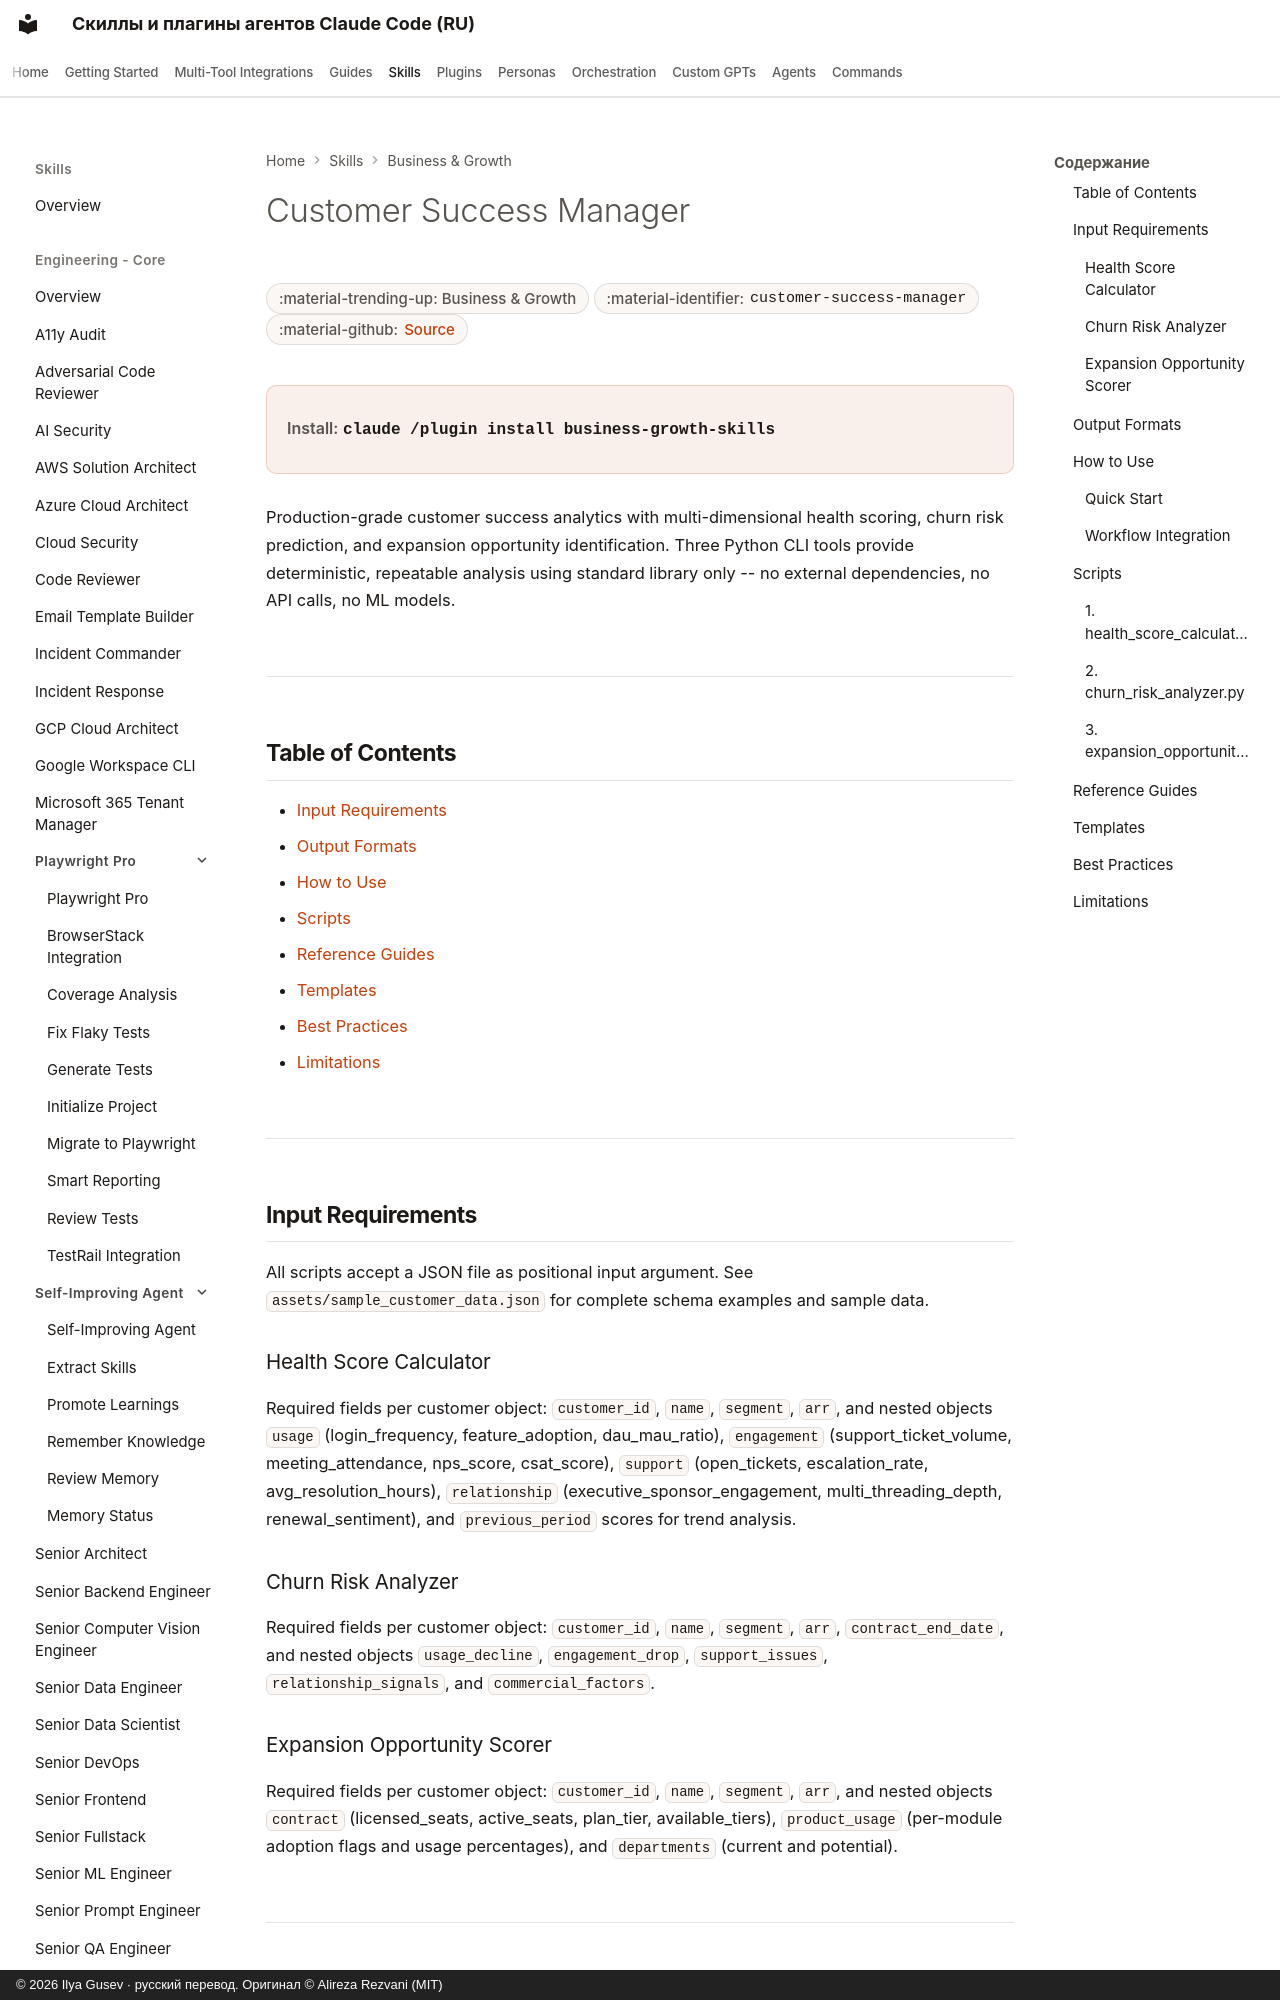

repository: imgusev/claude-skills-ru · page: skills/business-growth/customer-success-manager/index.html · generator: mkdocs · copyright: © 2026 Ilya Gusev · русский перевод. Оригинал © Alireza Rezvani (MIT)

---
title: "Customer Success Manager — Agent Skill for Growth"
description: "Monitors customer health, predicts churn risk, and identifies expansion opportunities using weighted scoring models for SaaS customer success. Use. Agent skill for Claude Code, Codex CLI, Gemini CLI, OpenClaw."
---

# Customer Success Manager

<div class="page-meta" markdown>
<span class="meta-badge">:material-trending-up: Business & Growth</span>
<span class="meta-badge">:material-identifier: `customer-success-manager`</span>
<span class="meta-badge">:material-github: <a href="https://github.com/imgusev/claude-skills-ru/tree/main/business-growth/skills/customer-success-manager/SKILL.md">Source</a></span>
</div>

<div class="install-banner" markdown>
<span class="install-label">Install:</span> <code>claude /plugin install business-growth-skills</code>
</div>


Production-grade customer success analytics with multi-dimensional health scoring, churn risk prediction, and expansion opportunity identification. Three Python CLI tools provide deterministic, repeatable analysis using standard library only -- no external dependencies, no API calls, no ML models.

---
